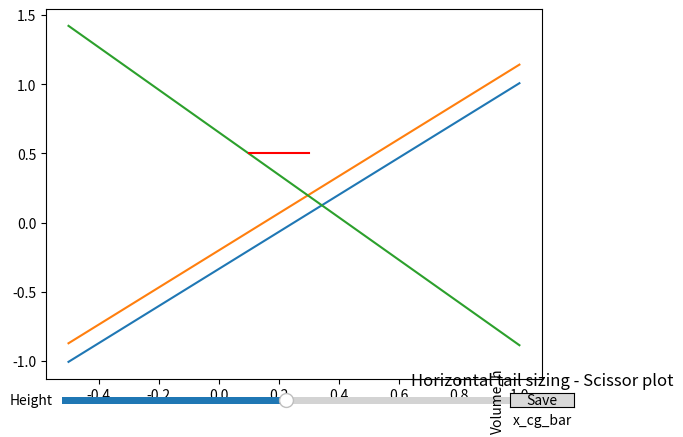

Generate this figure with matplotlib:
import numpy as np
import matplotlib.pyplot as plt
from matplotlib.widgets import Slider, Button

#functions --------------------------------------------------------------------
#calculate C_L_w_alpha
def calculate_C_L_w_alpha(A, lamda, C_l_alpha):
    E = 1 + 2 * lamda / (A * (1 + lamda))
    C_L_w_alpha = 0.995 * C_l_alpha / (E + C_l_alpha/(np.pi * A))    
    return C_L_w_alpha

#calculate C_L_Ah_alpha
def calculate_C_L_Ah_alpha(C_L_w_alpha, lamda, b, b_fus, c_r, S):
    S_net = S - c_r * b_fus * (1 + lamda/b)/2
    K_i = (1 + 2.15 * b_fus/ b) * S_net/S + np.pi/2 * 1/ C_L_w_alpha * b_fus**2/S
    C_L_Ah_alpha = C_L_w_alpha * K_i
    return C_L_Ah_alpha

#calculate C_L_h_alpha
def calculate_C_L_h_alpha(A_h, lamda_h, C_l_h_alpha):
    E = 1 + 2 * lamda_h / (A_h * (1 + lamda_h))
    C_L_h_alpha = 0.995 * C_l_h_alpha / (E + C_l_h_alpha/(np.pi * A_h))
    return C_L_h_alpha

#constants & inputs -----------------------------------------------------------
#environmental constants
rho = 1.225 # [kg/m^3] air density
g = 9.80665 # [m/s^2] gravitational acceleration
T = 288.15 # [K] temperature

#aircraft constants
m = 7.68 # [kg] aircraft mass
W = m * g # [N] aircraft weight

#cg definitions
x_bar_cg_range = np.linspace(-0.5, 1, 1000) #just for plotting
x_bar_ac = 0.25 # [-] aerodynamic center position aircraft, normalised by mac  #to be adapted once we have the data
x_cg_max_bar = 0.35 # [-] cg max, normalised by mac
x_cg_min_bar = 0.15 # [-] cg min, normalised by mac
delta_x_cg_bar = x_cg_max_bar - x_cg_min_bar # [-] cg range, normalised by mac

#maneuvrability
r = 50 # [m] turn radius
ROC = 5 # [m/s] rate of climb #guessed out of thin air
deltah = 80 # [m] change in altitude for climb
climb_angle = np.arctan(deltah/(np.pi * r)) # [rad] climb angle
v_climb = ROC /np.sin(climb_angle) # [m/s] climb speed

#wing constants
S = 1.1# [m^2] wing surface area
b = 2.95# [m] wing span
b_fus = 0.15 # [m] fuselage width #update asap!
C_l_alpha = 6.161 # [-] lift curve slope airfoil wing
A = b**2 / S # [-] aspect ratio wing
lamda = 0.45 # [-] taper ratio wing
c_r = 0.49078 # [m] root chord wing
mac = 0.37288 # [m] mean aerodynamic chord wing

#horizontal tail constants
A_h = 5 # [-] aspect ratio horizontal tail
lamda_h =  0.8 # [-] taper ratio horizontal tail
C_l_alpha_h = 0.1 * 180/np.pi # [-] lift curve slope horizontal tail airfoil / based on NACA 0012
VhV2 = 1.0 # [-] ratio of horizontal tail velocity to aircraft velocity

#C_L calculations
C_L_h_alpha = calculate_C_L_h_alpha(A_h, lamda_h, C_l_alpha_h)
C_L_w_alpha = calculate_C_L_w_alpha(A, lamda, C_l_alpha)
C_L_Ah_alpha = calculate_C_L_Ah_alpha(C_L_w_alpha, lamda, b, b_fus, c_r, S)
C_L_h = -0.35 * A_h**(1/3) # Lift coefficient of the horizontal tail
C_L_Ah = 2 * W / (rho * v_climb**2 * S) # Lift coefficient of the main wing
C_m_ac = -0.16 # [-]
deda = 0.0 #depends on the tail configuration # formula E-52 in Torenbeek, r and m in fig E-13

# Stability line ----------------------------------------------------------------
SM = 0.1 #stability margin

htail_volume_stability = (x_bar_cg_range - x_bar_ac) / (C_L_h_alpha / C_L_Ah_alpha * (1 - deda) * VhV2)
htail_volume_stability_SM = (x_bar_cg_range - x_bar_ac + SM) / (C_L_h_alpha / C_L_Ah_alpha * (1 - deda) * VhV2)

# Control line ------------------------------------------------------------------
a =1 / (C_L_h / C_L_Ah * VhV2)
b = (C_m_ac / C_L_Ah - x_bar_ac) / (C_L_h / C_L_Ah * VhV2)

htail_volume_control = a * x_bar_cg_range + b

def inverted_htail_volume_control(htail_volume_control):
    return (htail_volume_control - b) / a
#htail_volume_control = 1 / (C_L_h / C_L_Ah * VhV2) * x_bar_cg_range + (C_m_ac / C_L_Ah - x_bar_ac) / (C_L_h / C_L_Ah * VhV2)

p = htail_volume_control - htail_volume_stability_SM
m = np.min(p[p>delta_x_cg_bar])
print(m, p)
idx = int(np.where(p == m)[0][0])
#print('The minimum distance between the stability and control line is: ', m, ' at x_bar_cg = ', x_bar_cg_range[idx])
print(idx)

# Create the figure and axes
fig, ax = plt.subplots()

# Plot the X plot
ax.plot(x_bar_cg_range, htail_volume_stability, label='Stability line')
ax.plot(x_bar_cg_range, htail_volume_stability_SM, label='Stability line with SM')
ax.plot(x_bar_cg_range, htail_volume_control, label='Control line')

# Set the initial height of the horizontal line
initial_height = 0.5

# Get the x-coordinate of the control line
x_control = inverted_htail_volume_control(initial_height)

# Define the x-coordinates for the horizontal line
x_line = [x_control, x_control + delta_x_cg_bar]

# Define the y-coordinates for the horizontal line
y_line = [initial_height, initial_height]

# Plot the horizontal line
line, = ax.plot(x_line, y_line, color='r')


# Create a slider axes
slider_ax = fig.add_axes([0.15, 0.05, 0.7, 0.03])

# Create the slider
slider = Slider(slider_ax, 'Height', 0, 1, valinit=initial_height)

# Define a function to update the horizontal line position
def update_line(value):
    # Calculate the x-coordinate of the control line based on the new y-coordinate value
    x_control = inverted_htail_volume_control(value)

    # Update the data of the horizontal line
    line.set_data([x_control, x_control + delta_x_cg_bar], [value, value])

    fig.canvas.draw_idle()

# Define a function to handle the button click event
def button_callback(event):
    # Save the value of the slider as a variable
    saved_value = slider.val
    print(f"Saved Value: {saved_value}")


# Create a button axes
button_ax = fig.add_axes([0.85, 0.05, 0.1, 0.03])

# Create the button
button = Button(button_ax, 'Save')

# Register the button click event handler
button.on_clicked(button_callback)
# Register the update function with the slider
slider.on_changed(update_line)

plt.title('Horizontal tail sizing - Scissor plot')
plt.xlabel('x_cg_bar')
plt.ylabel('Volume_h')
plt.grid()
plt.show()



'''
#plotting ----------------------------------------------------------------------
plt.plot(x_bar_cg_range, htail_volume_stability, label = 'Stability line')
plt.plot(x_bar_cg_range, htail_volume_stability_SM, label = 'Stability line with SM')
plt.plot(x_bar_cg_range, htail_volume_control, label = 'Control line')
plt.hlines(y=htail_volume_control[idx], xmin= x_bar_cg_range[idx], xmax = x_bar_cg_range[idx] + delta_x_cg_bar, label = 'x_cg range')
plt.title('Horizontal tail sizing - Scissor plot')
plt.xlabel('x_cg_bar')
plt.ylabel('Volume_h')
plt.grid()
plt.legend()
plt.show()
'''